Labelled photos from "Image-Classification", an image-classification folder in Tayfur26/Image-Classification. The possible labels are: Afghan hound, American Staffordshire terrier, Australian terrier, beagle, borzoi, boxer, chow chow, Doberman, French bulldog, husky, Ibizan hound, Maltese, pug, Rottweiler, Scottish terrier, toy poodle.

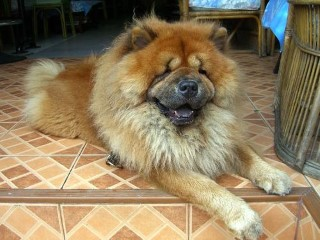
Label: chow chow

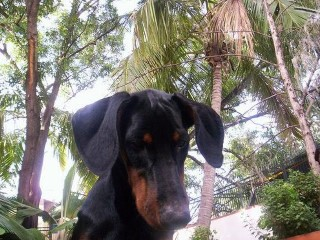
Label: Doberman

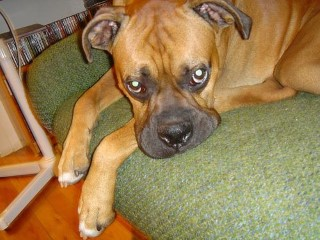
Label: boxer

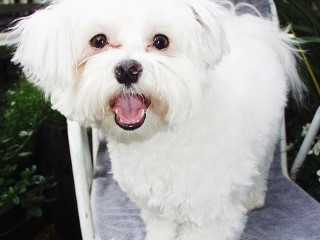
Label: Maltese

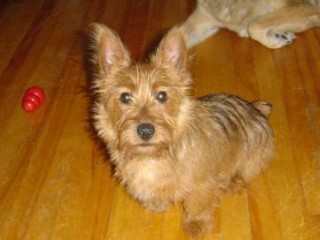
Label: Australian terrier

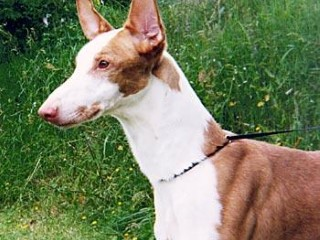
Label: Ibizan hound
